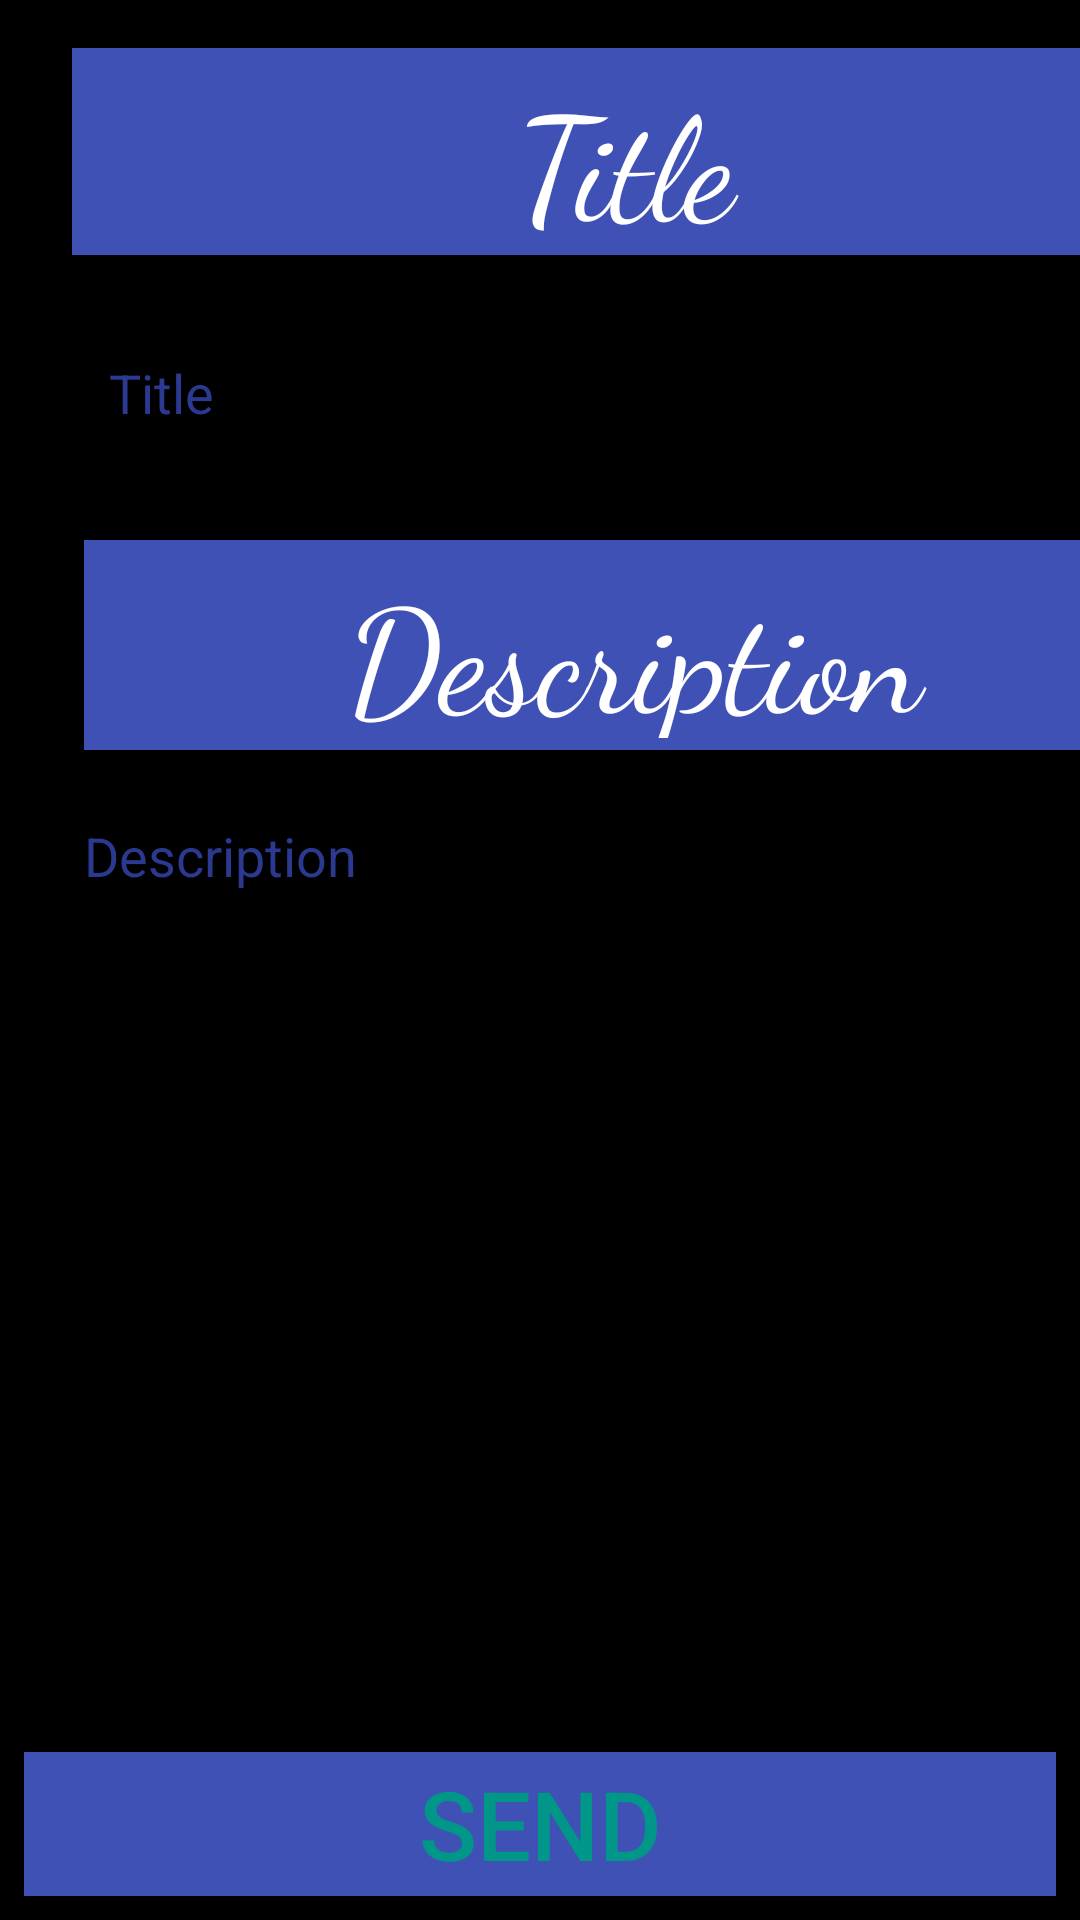

Here is an Android app screen rendered from its layout file. Give the layout XML and the strings, colors and styles it references.
<!-- AndroidManifest.xml: application theme AppTheme -->
<!-- res/layout/activity_feedback.xml -->
<?xml version="1.0" encoding="utf-8"?>
<RelativeLayout xmlns:android="http://schemas.android.com/apk/res/android"
    xmlns:app="http://schemas.android.com/apk/res-auto"
    xmlns:tools="http://schemas.android.com/tools"
    android:layout_width="match_parent"
    android:layout_height="match_parent"
    android:background="@color/black"
    tools:context=".feedback">

    <androidx.constraintlayout.widget.ConstraintLayout
        android:layout_width="match_parent"
        android:layout_height="match_parent"
        android:layout_above="@id/send_feedback"
        android:layout_alignParentTop="true"
        android:orientation="vertical">

        <TextView
            android:layout_width="369dp"
            android:layout_height="69dp"
            android:layout_marginStart="24dp"
            android:layout_marginLeft="24dp"
            android:layout_marginTop="16dp"
            android:background="@color/colorPrimary"
            android:elevation="140dp"
            android:fontFamily="cursive"
            android:gravity="center"
            android:padding="4dp"
            android:text="Title"
            android:textColor="#ffffff"
            android:textSize="48sp"
            app:layout_constraintStart_toStartOf="parent"
            app:layout_constraintTop_toTopOf="parent"
            tools:layout_conversion_absoluteHeight="73dp"
            tools:layout_conversion_absoluteWidth="394dp" />

        <EditText
            android:id="@+id/feed_title"
            android:layout_width="365dp"
            android:layout_height="59dp"
            android:layout_marginStart="28dp"
            android:layout_marginLeft="28dp"
            android:layout_marginTop="100dp"
            android:autofillHints="Title"
            android:hint=" Title"
            android:inputType="textShortMessage"
            android:textColor="#ffffff"
            android:textColorHint="@color/colorPrimaryDark"
            android:textSize="18sp"
            app:layout_constraintStart_toStartOf="parent"
            app:layout_constraintTop_toTopOf="parent"
            tools:ignore="LabelFor,UnusedAttribute"
            tools:layout_conversion_absoluteHeight="45dp"
            tools:layout_conversion_absoluteWidth="395dp" />

        <TextView
            android:layout_width="367dp"
            android:layout_height="70dp"
            android:layout_marginStart="28dp"
            android:layout_marginLeft="28dp"
            android:layout_marginTop="180dp"
            android:background="@color/colorPrimary"
            android:elevation="140dp"
            android:fontFamily="cursive"
            android:gravity="center"
            android:padding="4dp"
            android:text="Description"
            android:textColor="#ffffff"
            android:textSize="48sp"
            app:layout_constraintStart_toStartOf="parent"
            app:layout_constraintTop_toTopOf="parent"
            tools:layout_conversion_absoluteHeight="73dp"
            tools:layout_conversion_absoluteWidth="392dp" />

        <EditText
            android:id="@+id/feed_desc"
            android:layout_width="362dp"
            android:layout_height="377dp"
            android:layout_marginStart="24dp"
            android:layout_marginLeft="24dp"
            android:layout_marginTop="263dp"
            android:autofillHints="Title"
            android:gravity="start"
            android:hint="@string/description"
            android:inputType="textMultiLine"
            android:textAlignment="textStart"
            android:textColor="#ffffff"
            android:textColorHint="@color/colorPrimaryDark"
            android:textSize="18sp"
            app:layout_constraintStart_toStartOf="parent"
            app:layout_constraintTop_toTopOf="parent"
            tools:ignore="LabelFor,UnusedAttribute"
            tools:layout_conversion_absoluteHeight="382dp"
            tools:layout_conversion_absoluteWidth="394dp" />
    </androidx.constraintlayout.widget.ConstraintLayout>

    <Button

        android:id="@+id/send_feedback"
        android:layout_width="371dp"
        android:layout_height="wrap_content"
        android:layout_alignParentBottom="true"
        android:layout_centerHorizontal="true"
        android:layout_gravity="end"
        android:layout_marginStart="8dp"
        android:layout_marginLeft="8dp"
        android:layout_marginTop="8dp"

        android:layout_marginEnd="8dp"
        android:layout_marginRight="8dp"
        android:layout_marginBottom="8dp"
        android:background="@color/colorPrimary"
        android:text="@string/send"
        android:textAlignment="center"
        android:textColor="#009688"
        android:textSize="32sp" />

</RelativeLayout>
<!-- resources referenced by this layout -->
<resources>
  <color name="colorPrimary">#3F51B5</color>
  <color name="colorPrimaryDark">#303F9F</color>
  <string name="description"> Description</string>
  <string name="send">Send</string>
  <style name="AppTheme" parent="Theme.AppCompat.Light.NoActionBar">
          
          <item name="colorPrimary">@color/colorPrimary</item>
          <item name="colorPrimaryDark">@color/colorPrimaryDark</item>
          <item name="colorAccent">@color/colorAccent</item>
      </style>
  <color name="colorAccent">#FF4081</color>
  <!-- not gathered from this repository: default colours our renderer supplied (Android Studio template values) -->
  <color name="black">#FF000000</color>
</resources>
